Run: headless pygame with SDL's dummy video driver; simulated clock (each Clock.tick advances the game by its frame time, no real sleeping); random seed 0; keys injected as events and as key.get_pressed() state; no mouse input.
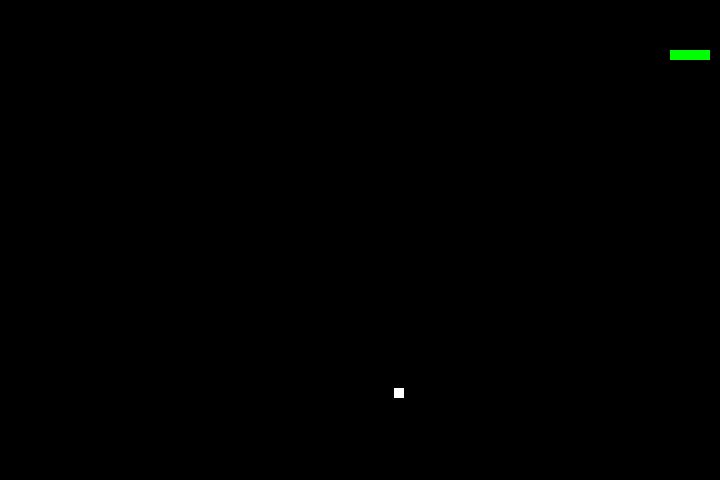
Frame 1 of 4 · flips 1–60 · no input
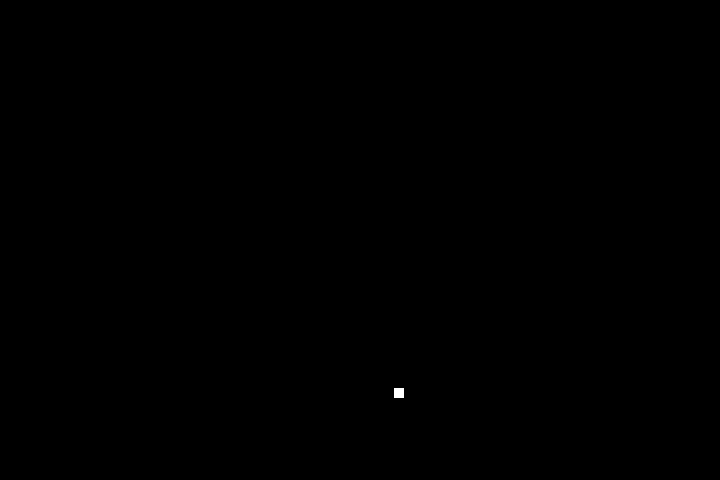
Frame 2 of 4 · flips 61–180 · tapped SPACE, RETURN · held RIGHT (→), D
Frame 3 of 4 · flips 181–300 · held DOWN (↓), S · screen unchanged from frame 2, image omitted
Frame 4 of 4 · flips 301–420 · held LEFT (←), A, UP (↑), W · screen unchanged from frame 3, image omitted

The pygame program that drew these frames:

import pygame
import sys
import random

# 初始化游戏
pygame.init()

# 窗口的长和宽（x轴和y轴）
window_x = 720
window_y = 480

# 窗口大小
game = pygame.display.set_mode((window_x, window_y))
# 设置标题
pygame.display.set_caption("Snake")
# FPS（每秒帧数 Frames Per Second）控制器，创建一个时钟对象
fps = pygame.time.Clock()

# 定义蛇的位置
snake_position = [100, 50]
# 定义蛇的前4块
snake_body = [
    [100, 50],
    [90, 50],
    [80, 50],
    [70, 50]
]

# 定义水果的位置
fruit_position = [random.randint(0, 720), random.randint(0, 480)]

# 当前蛇的方向
direction = 'RIGHT'
change_to = direction

while True:
    # 获取所有的事件
    for event in pygame.event.get():
        # 处理键盘事件
        if event.type == pygame.KEYDOWN:
            # 判断按的是哪个键
            # 键盘的上键
            if event.key == pygame.K_UP:
                change_to = 'UP'
            # 下
            if event.key == pygame.K_DOWN:
                change_to = 'DOWN'
            # 左
            if event.key == pygame.K_LEFT:
                change_to = 'LEFT'
            # 右
            if event.key == pygame.K_RIGHT:
                change_to = 'RIGHT'

        # 处理关闭事件
        if event.type == pygame.QUIT:
            pygame.quit()
            sys.exit()

    # 按了上键后还要去知道蛇当前位置是否是往下，如果不是往下才可以让蛇往上走
    if change_to == 'UP' and direction != 'DOWN':
        # 蛇往上
        direction = 'UP'
    if change_to == 'DOWN' and direction != 'UP':
        direction = 'DOWN'
    if change_to == 'LEFT' and direction != 'RIGHT':
        direction = 'LEFT'
    if change_to == 'RIGHT' and direction != 'LEFT':
        direction = 'RIGHT'

    if direction == 'RIGHT':
        # 蛇位置 x轴自增10
        snake_position[0] = snake_position[0] + 10
    if direction == 'LEFT':
        snake_position[0] = snake_position[0] - 10
    if direction == 'UP':
        snake_position[1] = snake_position[1] - 10
    if direction == 'DOWN':
        snake_position[1] = snake_position[1] + 10

    # 往蛇头添加新的块
    snake_body.insert(0, list(snake_position))
    # 把蛇尾（最后一块去掉）
    snake_body.pop(4)

    # 把背景色涂黑：以免上一刻循环画的蛇残留
    game.fill((0, 0, 0))
    # 画蛇
    for i in range(4):
        position = snake_body[i]
        pygame.draw.rect(game, (0, 255, 0), pygame.Rect(position[0], position[1], 10, 10))

    # 画水果
    pygame.draw.rect(game, (255, 255, 255), pygame.Rect(fruit_position[0], fruit_position[1], 10, 10))

    if snake_body[0] == fruit_position:
        snake_body.insert(0, list(snake_position))
    # 屏幕刷新
    pygame.display.flip()
    # 控制时钟频率（刷新频率）
    fps.tick(30)
